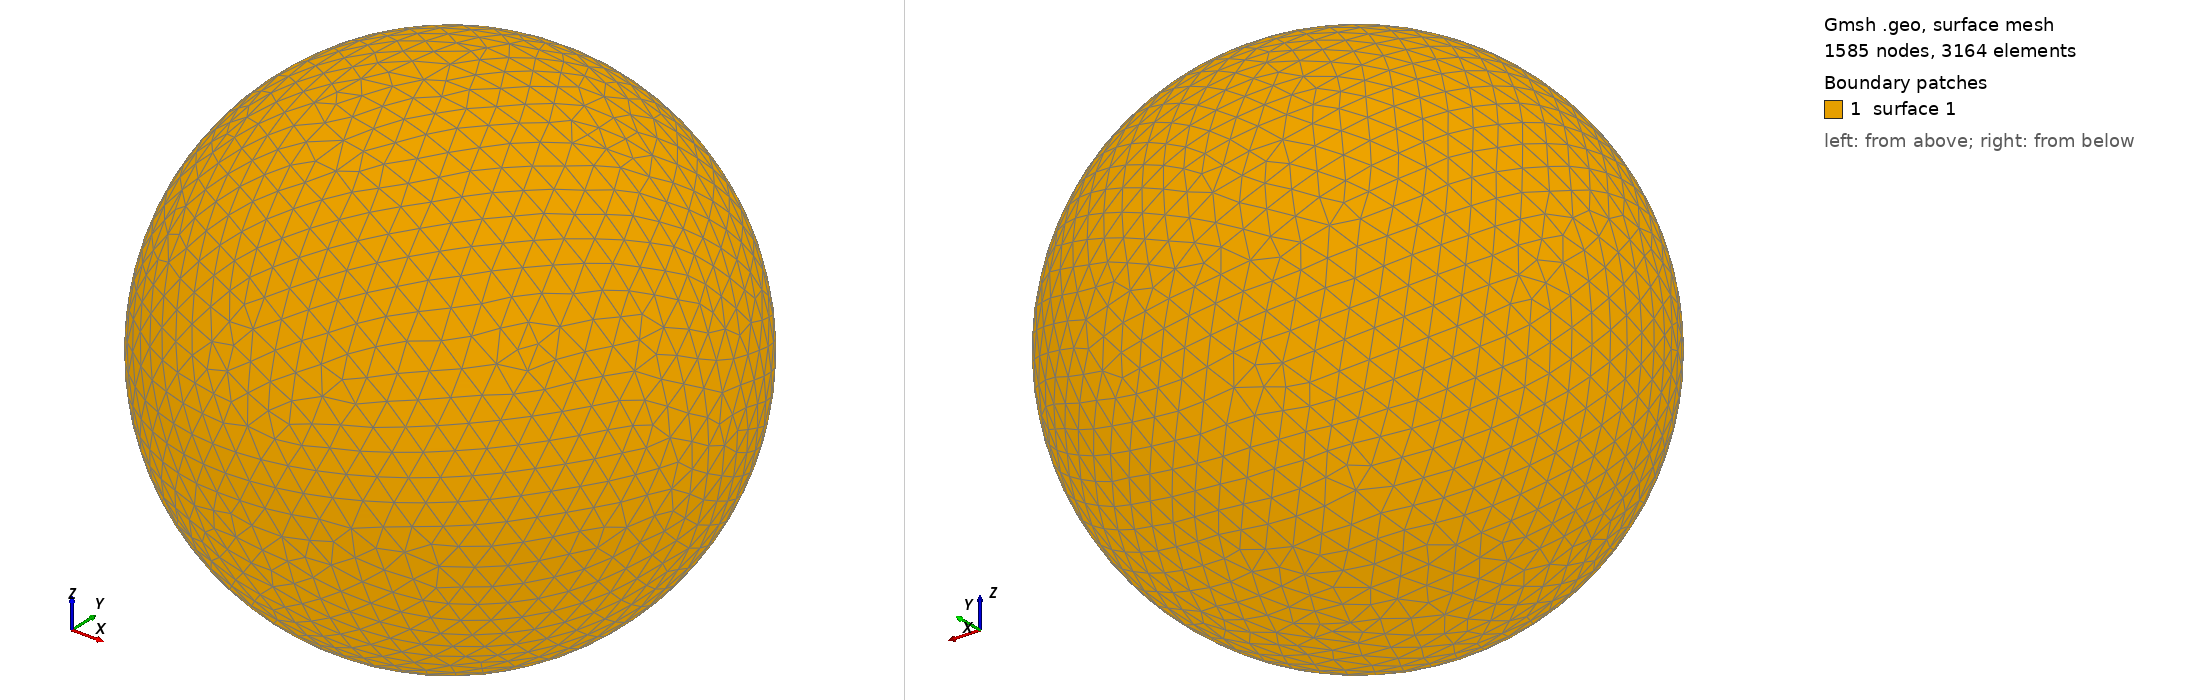

Gmsh geometry script, surface-meshed: 1585 nodes, 3164 surface elements. Boundary patches (legend numbers): 1 surface 1. Left view from above one corner, right view from below the opposite corner. The script declares no physical surfaces, so the legend lists its geometric surfaces. The drawing asked Gmsh for element sizes between 1% and 20% of the model's largest extent; the script's own settings can give other sizes.

=== shot0719.geo (drawn) ===
SetFactory("OpenCASCADE");
Point(1) = {0,0,0,0};
Sphere(1) = {0,0,0,0.00746200};
MeshSize{ PointsOf{ Surface{:}; } } = 0.000746200;
Mesh.ElementOrder=1;
Mesh.Format=39;
